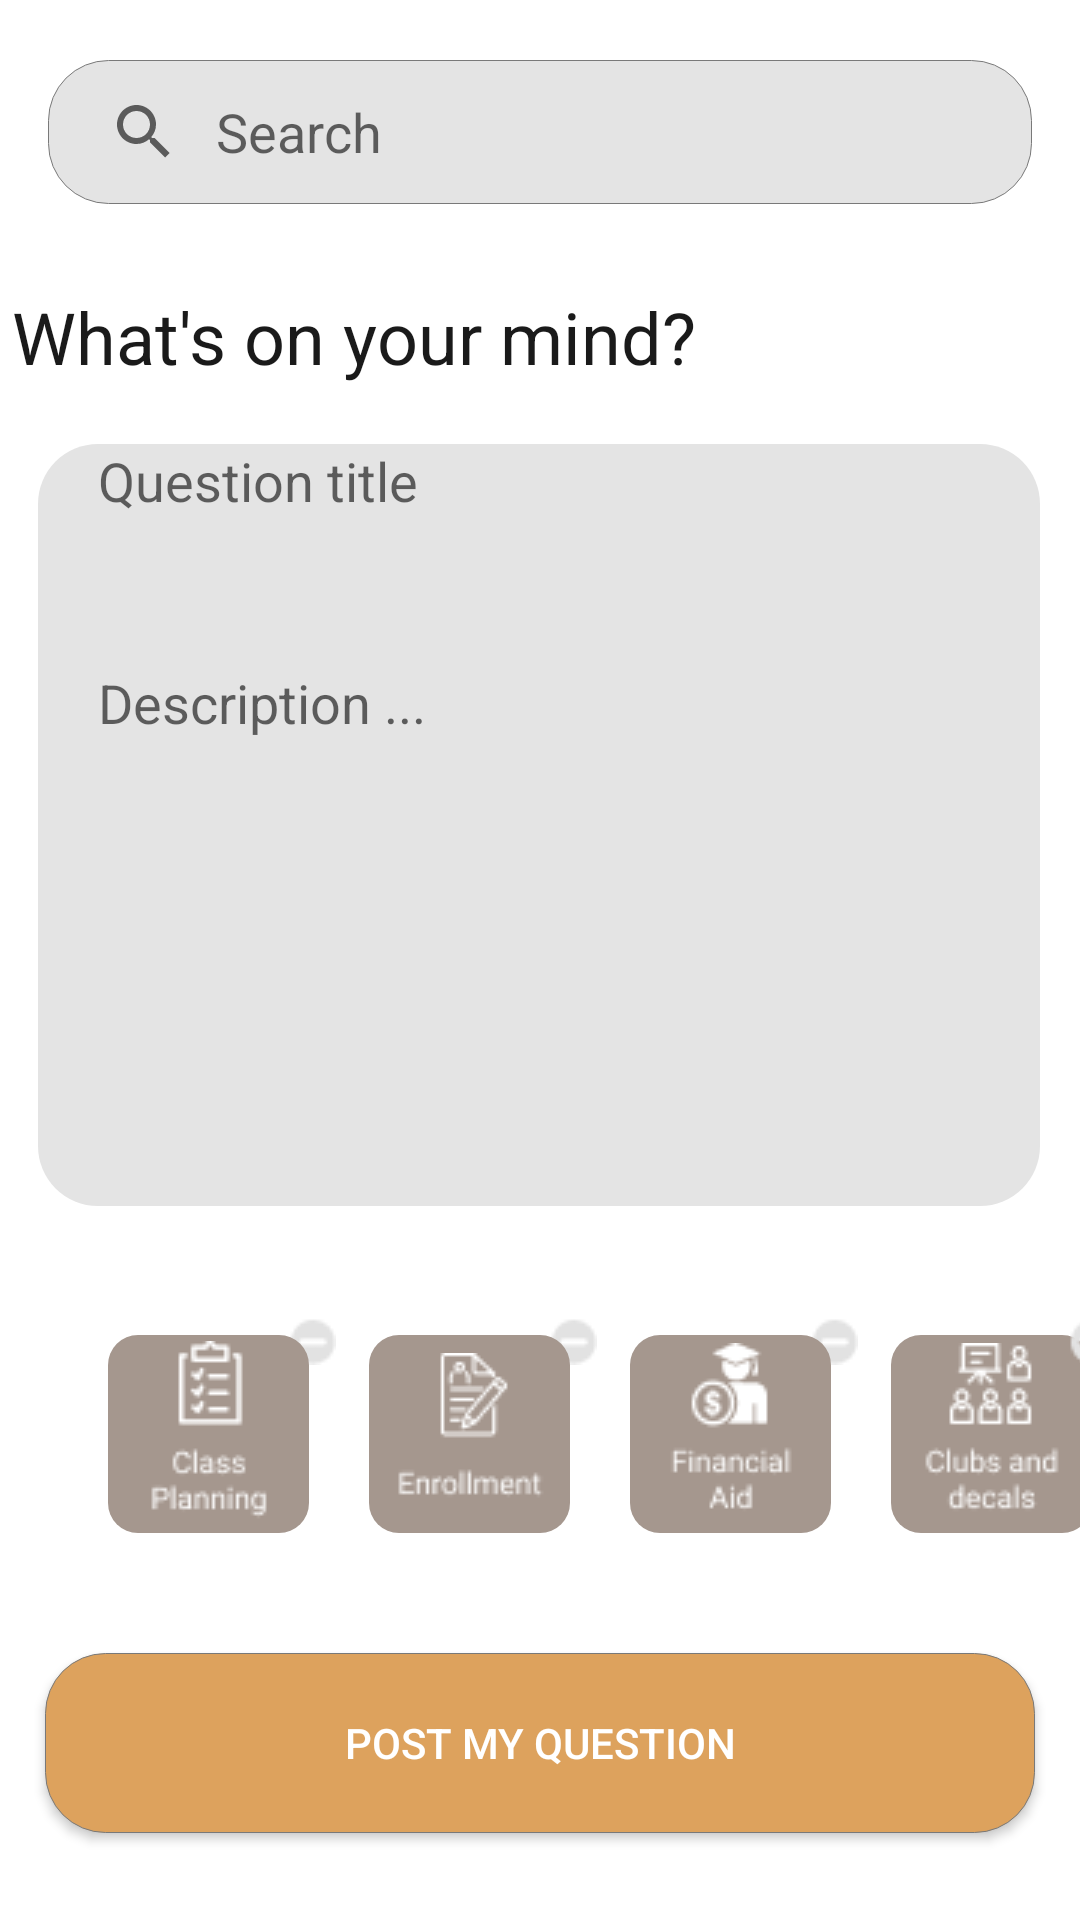

Write the Android layout XML for this screen, with the resource values it uses.
<!-- AndroidManifest.xml: application theme AppTheme -->
<!-- res/layout/fragment_questionhub_post.xml -->
<?xml version="1.0" encoding="utf-8"?>
<androidx.constraintlayout.widget.ConstraintLayout xmlns:android="http://schemas.android.com/apk/res/android"
    xmlns:app="http://schemas.android.com/apk/res-auto"
    xmlns:tools="http://schemas.android.com/tools"
    android:layout_width="match_parent"
    android:layout_height="match_parent"
    android:background="#FFFFFF"
    android:backgroundTint="#FFFFFF"
    tools:context=".ui.questionhub.QuestionHubPostFragment">


    <EditText
        android:id="@+id/questionTextView"
        android:layout_width="334dp"
        android:layout_height="74dp"
        android:layout_marginStart="38dp"
        android:layout_marginTop="80dp"
        android:layout_marginEnd="39dp"
        android:background="@drawable/top_left_right_round"
        android:backgroundTint="#E4E4E4"
        android:ems="10"
        android:gravity="start|top"
        android:hint="Question title"
        android:iconifiedByDefault="false"
        android:inputType="textMultiLine"
        android:paddingLeft="20dp"
        android:paddingRight="20dp"
        android:queryHint="Search"
        app:layout_constraintEnd_toEndOf="parent"
        app:layout_constraintStart_toStartOf="parent"
        app:layout_constraintTop_toBottomOf="@+id/searchBar" />

    <ImageButton
        android:id="@+id/minus1"
        android:layout_width="30dp"
        android:layout_height="34dp"
        android:layout_marginStart="10dp"
        android:layout_marginTop="28dp"
        android:layout_marginEnd="10dp"
        android:background="@android:color/transparent"
        app:layout_constraintEnd_toStartOf="@+id/enrollment"
        app:layout_constraintHorizontal_bias="0.8"
        app:layout_constraintStart_toEndOf="@+id/class_planning"
        app:layout_constraintTop_toBottomOf="@+id/description"
        app:srcCompat="@drawable/frame" />

    <ImageButton
        android:id="@+id/minus2"
        android:layout_width="30dp"
        android:layout_height="34dp"
        android:layout_marginStart="10dp"
        android:layout_marginTop="28dp"
        android:layout_marginEnd="10dp"
        android:background="@android:color/transparent"
        app:layout_constraintEnd_toStartOf="@+id/fafsa"
        app:layout_constraintHorizontal_bias="0.8"
        app:layout_constraintStart_toEndOf="@+id/enrollment"
        app:layout_constraintTop_toBottomOf="@+id/description"
        app:srcCompat="@drawable/frame" />

    <EditText
        android:id="@+id/description"
        android:layout_width="334dp"
        android:layout_height="180dp"
        android:layout_marginStart="38dp"
        android:layout_marginEnd="39dp"
        android:background="@drawable/bottom_left_right_round"
        android:backgroundTint="#E4E4E4"
        android:ems="10"
        android:gravity="start|top"
        android:hint="Description ..."
        android:inputType="textMultiLine"
        android:paddingLeft="20dp"
        android:paddingRight="20dp"
        app:layout_constraintEnd_toEndOf="parent"
        app:layout_constraintStart_toStartOf="parent"
        app:layout_constraintTop_toBottomOf="@+id/questionTextView" />

    <ImageButton
        android:id="@+id/minus3"
        android:layout_width="30dp"
        android:layout_height="34dp"
        android:layout_marginStart="10dp"
        android:layout_marginTop="28dp"
        android:layout_marginEnd="10dp"
        android:background="@android:color/transparent"
        app:layout_constraintEnd_toStartOf="@+id/clubs"
        app:layout_constraintHorizontal_bias="0.8"
        app:layout_constraintStart_toEndOf="@+id/fafsa"
        app:layout_constraintTop_toBottomOf="@+id/description"
        app:srcCompat="@drawable/frame" />

    <ImageButton
        android:id="@+id/fafsa"
        android:layout_width="67dp"
        android:layout_height="66dp"
        android:layout_marginStart="20dp"
        android:layout_marginTop="43dp"
        android:background="@drawable/light_brown_image_button"
        app:layout_constraintStart_toEndOf="@+id/enrollment"
        app:layout_constraintTop_toBottomOf="@+id/description"
        app:srcCompat="@drawable/fafsa" />

    <ImageButton
        android:id="@+id/clubs"
        android:layout_width="67dp"
        android:layout_height="66dp"
        android:layout_marginStart="20dp"
        android:layout_marginTop="43dp"
        android:layout_marginEnd="35dp"
        android:background="@drawable/light_brown_image_button"
        app:layout_constraintEnd_toEndOf="parent"
        app:layout_constraintHorizontal_bias="0.0"
        app:layout_constraintStart_toEndOf="@+id/fafsa"
        app:layout_constraintTop_toBottomOf="@+id/description"
        app:srcCompat="@drawable/clubs_and_decals" />

    <TextView
        android:id="@+id/textView"
        android:layout_width="293dp"
        android:layout_height="33dp"
        android:layout_marginStart="55dp"
        android:layout_marginTop="28dp"
        android:layout_marginEnd="63dp"
        android:text="What's on your mind?"
        android:textColor="#1A1A1A"
        android:textSize="24sp"
        app:layout_constraintEnd_toEndOf="parent"
        app:layout_constraintHorizontal_bias="1.0"
        app:layout_constraintStart_toStartOf="parent"
        app:layout_constraintTop_toBottomOf="@+id/searchBar" />

    <ImageButton
        android:id="@+id/class_planning"
        android:layout_width="67dp"
        android:layout_height="66dp"
        android:layout_marginStart="36dp"
        android:layout_marginTop="43dp"
        android:layout_marginEnd="20dp"
        android:background="@drawable/light_brown_image_button"
        android:radius="20dp"
        app:layout_constraintEnd_toStartOf="@+id/enrollment"
        app:layout_constraintStart_toStartOf="parent"
        app:layout_constraintTop_toBottomOf="@+id/description"
        app:srcCompat="@drawable/class_planning_q" />

    <Button
        android:id="@+id/post_button"
        android:layout_width="330dp"
        android:layout_height="60dp"
        android:layout_marginStart="40dp"
        android:layout_marginTop="40dp"
        android:layout_marginEnd="40dp"
        android:background="@drawable/button"
        android:text="Post My Question"
        android:textColor="@color/white"
        app:layout_constraintEnd_toEndOf="parent"
        app:layout_constraintStart_toStartOf="parent"
        app:layout_constraintTop_toBottomOf="@+id/class_planning"

        />

    <ImageButton
        android:id="@+id/enrollment"
        android:layout_width="67dp"
        android:layout_height="66dp"
        android:layout_marginStart="20dp"
        android:layout_marginTop="43dp"
        android:background="@drawable/light_brown_image_button"
        app:layout_constraintStart_toEndOf="@+id/class_planning"
        app:layout_constraintTop_toBottomOf="@+id/description"
        app:srcCompat="@drawable/enrollemnt" />

    <ImageButton
        android:id="@+id/minus4"
        android:layout_width="30dp"
        android:layout_height="34dp"
        android:layout_marginStart="10dp"
        android:layout_marginTop="28dp"
        android:layout_marginEnd="10dp"
        android:background="@android:color/transparent"
        app:layout_constraintEnd_toEndOf="@+id/clubs"
        app:layout_constraintStart_toEndOf="@+id/clubs"

        app:layout_constraintTop_toBottomOf="@+id/description"
        app:srcCompat="@drawable/frame" />

    <SearchView
        android:id="@+id/searchBar"
        style="@android:style/Widget.Material.Light.SearchView"
        android:layout_width="match_parent"
        android:layout_height="wrap_content"
        android:layout_marginStart="16dp"
        android:layout_marginTop="20dp"
        android:layout_marginEnd="16dp"
        android:background="@drawable/searchbar"
        android:iconifiedByDefault="false"
        android:paddingTop="10dp"
        android:paddingBottom="10dp"
        android:queryBackground="@android:color/transparent"
        android:queryHint="Search"
        app:layout_constraintEnd_toEndOf="parent"
        app:layout_constraintStart_toStartOf="parent"
        app:layout_constraintTop_toTopOf="parent">

    </SearchView>


</androidx.constraintlayout.widget.ConstraintLayout>
<!-- resources referenced by this layout -->
<resources>
  <color name="white">#FFFFFFFF</color>
  <!-- drawable bottom_left_right_round (drawable) -->
  <?xml version="1.0" encoding="utf-8"?>
  <shape xmlns:android="http://schemas.android.com/apk/res/android" android:shape="rectangle">
      <solid android:color="#C5C0C0"/>
      <corners
          android:topLeftRadius="0dp"
          android:topRightRadius="0dp"
          android:bottomLeftRadius="20dp"
          android:bottomRightRadius="20dp"
  
          />
  
  </shape>
  <!-- drawable button (drawable) -->
  <?xml version="1.0" encoding="utf-8"?>
  <shape xmlns:android="http://schemas.android.com/apk/res/android"
      android:shape="rectangle" >
      <corners android:radius="20dp" />
      <solid android:color="#DDA25D" />
      <stroke
          android:width="0.3dp"
          android:color="#797979" />
  </shape>
  <!-- drawable class_planning_q: png bitmap (drawable, 1141 bytes) -->
  <!-- drawable clubs_and_decals: png bitmap (drawable, 1563 bytes) -->
  <!-- drawable enrollemnt: png bitmap (drawable, 1070 bytes) -->
  <!-- drawable fafsa: png bitmap (drawable, 1271 bytes) -->
  <!-- drawable frame: png bitmap (drawable, 377 bytes) -->
  <!-- drawable light_brown_image_button (drawable) -->
  <?xml version="1.0" encoding="utf-8"?>
  <shape xmlns:android="http://schemas.android.com/apk/res/android" android:shape="rectangle">
  
      <solid android:color="#A5978E"/>
      <corners
          android:radius="10dp"
  
          />
  
  </shape>
  <!-- drawable searchbar: png bitmap (drawable, 1586 bytes) -->
  <!-- drawable top_left_right_round (drawable) -->
  <?xml version="1.0" encoding="utf-8"?>
  <shape xmlns:android="http://schemas.android.com/apk/res/android" android:shape="rectangle">
      <solid android:color="#C5C0C0"/>
      <corners
          android:topLeftRadius="20dp"
          android:topRightRadius="20dp"
          android:bottomLeftRadius="0dp"
          android:bottomRightRadius="0dp"
  
          />
  
  </shape>
  <style name="AppTheme" parent="Theme.AppCompat.Light.DarkActionBar">
          
          <item name="colorPrimary">@android:color/white</item>
          <item name="colorPrimaryDark">@color/primary</item>
          <item name="colorAccent">@color/colorAccent</item>
          <item name="android:navigationBarColor">@android:color/black</item>
          <item name="actionBarTheme">@style/AppTheme.Toolbar</item>
      </style>
  <color name="primary">#19647E</color>
  <color name="colorAccent">#03DAC5</color>
  <style name="AppTheme.Toolbar" parent="Widget.AppCompat.ActionBar.Solid">
          <item name="android:textColorPrimary">@android:color/black</item>
          <item name="colorControlNormal">@android:color/black</item>
      </style>
</resources>
